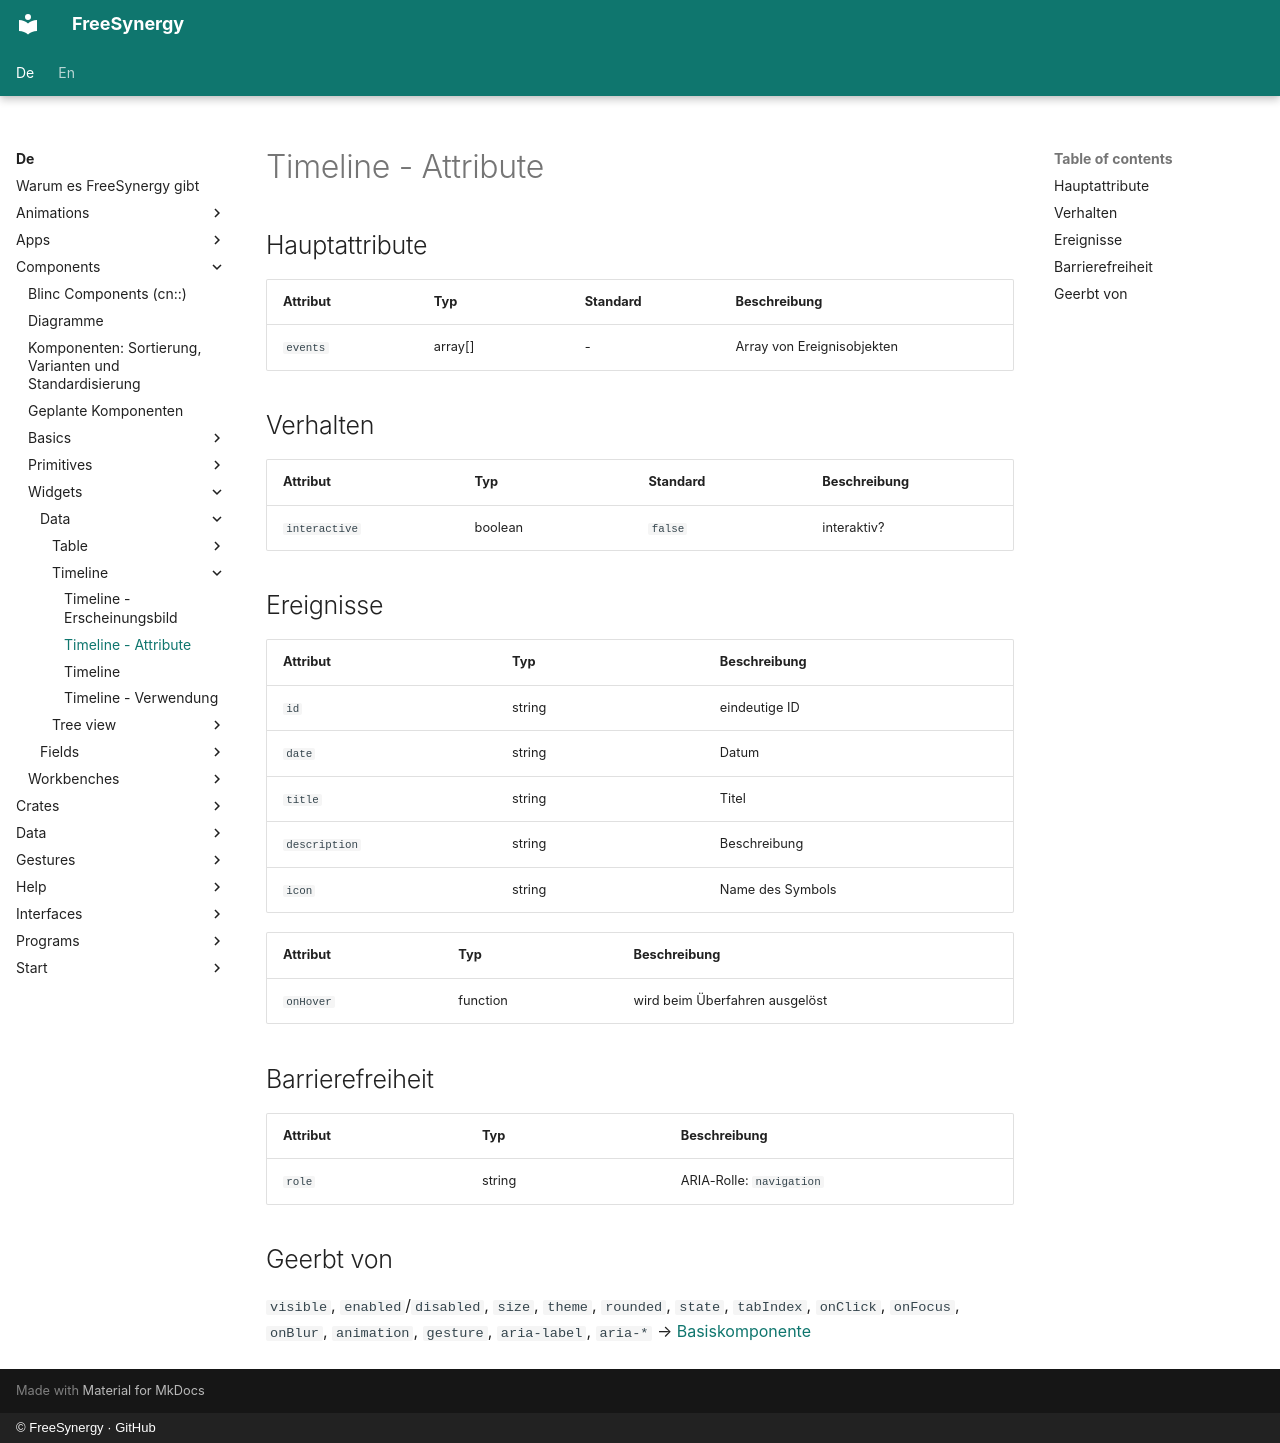

repository: FreeSynergy/fs-documentation · page: de/components/widgets/data/timeline/attributes/index.html · generator: mkdocs · copyright: © FreeSynergy · GitHub

# Timeline - Attribute

## Hauptattribute

| Attribut | Typ | Standard | Beschreibung |
|----------|-----|----------|--------------|
| `events` | array[] | - | Array von Ereignisobjekten |

## Verhalten

| Attribut | Typ | Standard | Beschreibung |
|---|---|---|---|
| `interactive` | boolean | `false` | interaktiv? |

## Ereignisse
| Attribut | Typ | Beschreibung |
|----------|-----|--------------|
| `id` | string | eindeutige ID |
| `date` | string | Datum |
| `title` | string | Titel |
| `description` | string | Beschreibung |
| `icon` | string | Name des Symbols |

| Attribut | Typ | Beschreibung |
|----------|-----|--------------|
| `onHover` | function | wird beim Überfahren ausgelöst |

## Barrierefreiheit

| Attribut | Typ | Beschreibung |
|----------|-----|--------------|
| `role` | string | ARIA-Rolle: `navigation` |

## Geerbt von

`visible`, `enabled`/`disabled`, `size`, `theme`, `rounded`, `state`,
`tabIndex`, `onClick`, `onFocus`, `onBlur`, `animation`, `gesture`,
`aria-label`, `aria-*` → [Basiskomponente](../../../primitives/basics/base.md)
